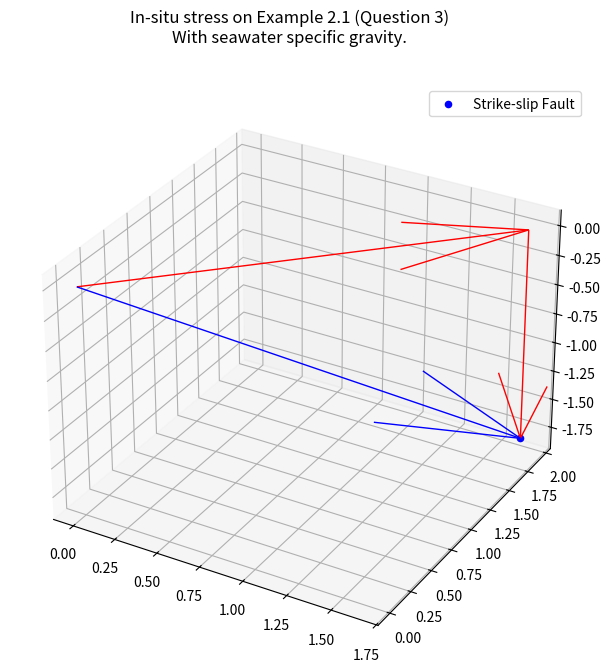

Generate this figure with matplotlib:
import matplotlib.pyplot as plt

fig = plt.figure()
fig.set_size_inches(7.5, 7.5)
fig.suptitle("In-situ stress on Example 2.1 (Question 3)\nWith seawater specific gravity.")
ax = fig.add_subplot(projection='3d')

# STRIKE-SLIP STRESS STATE
# vertical stress
sigma_v = 1.81 * -1 # acuan stress vertical ke bawah
                    ## karena batuan mengalami kompaksi

# horizontal stress
sigma_h_min = 1.64
sigma_h_max = 1.92

# add scatter (dot) plot into every single sigma
## to get the geological stress state
ax.quiver(0, 0, 0, sigma_h_min, sigma_h_max, 0, color="r", linewidths=1)
ax.quiver(sigma_h_min, sigma_h_max, 0, 0, 0, sigma_v, color="r", linewidths=1)

ax.scatter(sigma_h_min, sigma_h_max, sigma_v, label="Strike-slip Fault", color="b")
ax.quiver(0, 0, 0, sigma_h_min, sigma_h_max, sigma_v, color="b", linewidths=1)

ax.legend()

plt.show()